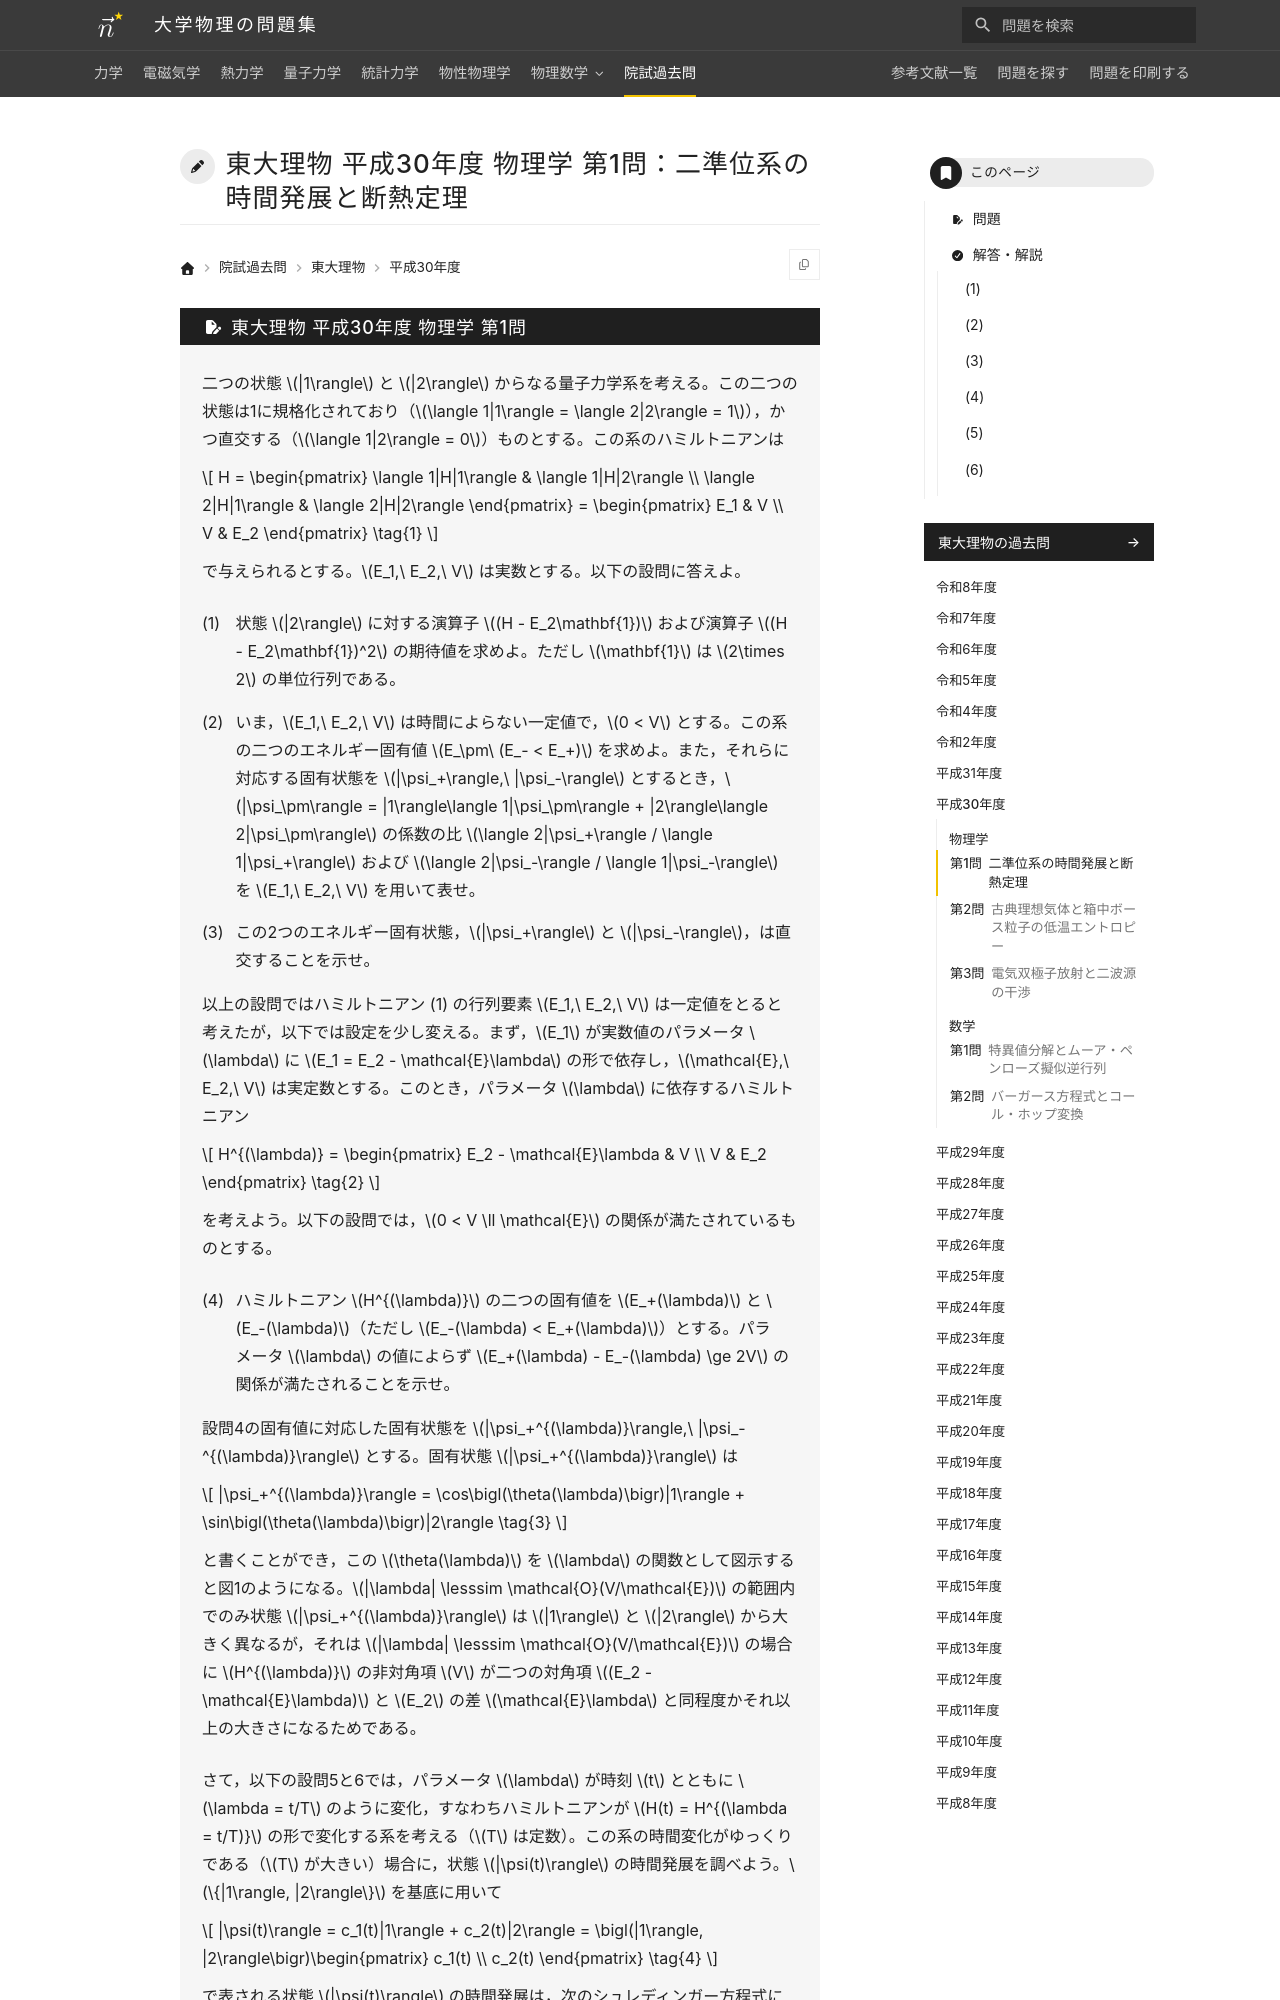

repository: Nanana-2/physics-site · page: pastexam/todai-ributsu/H30_butsuri_1/index.html · generator: mkdocs

---
title: 東大理物 平成30年度 物理学 第1問：二準位系の時間発展と断熱定理
tags:
  - 院試過去問
  - 東大理物
  - 量子力学
exam_university: 東京大学大学院理学系研究科物理学専攻
exam_year: 平成30年度
exam_subject: 物理学
exam_number: 第1問
exam_source_url: https://www.phys.s.u-tokyo.ac.jp/
exam_modified: Web掲載にあたり数式をテキスト化し，図を描き直しています。
---

# 東大理物 平成30年度 物理学 第1問：二準位系の時間発展と断熱定理
